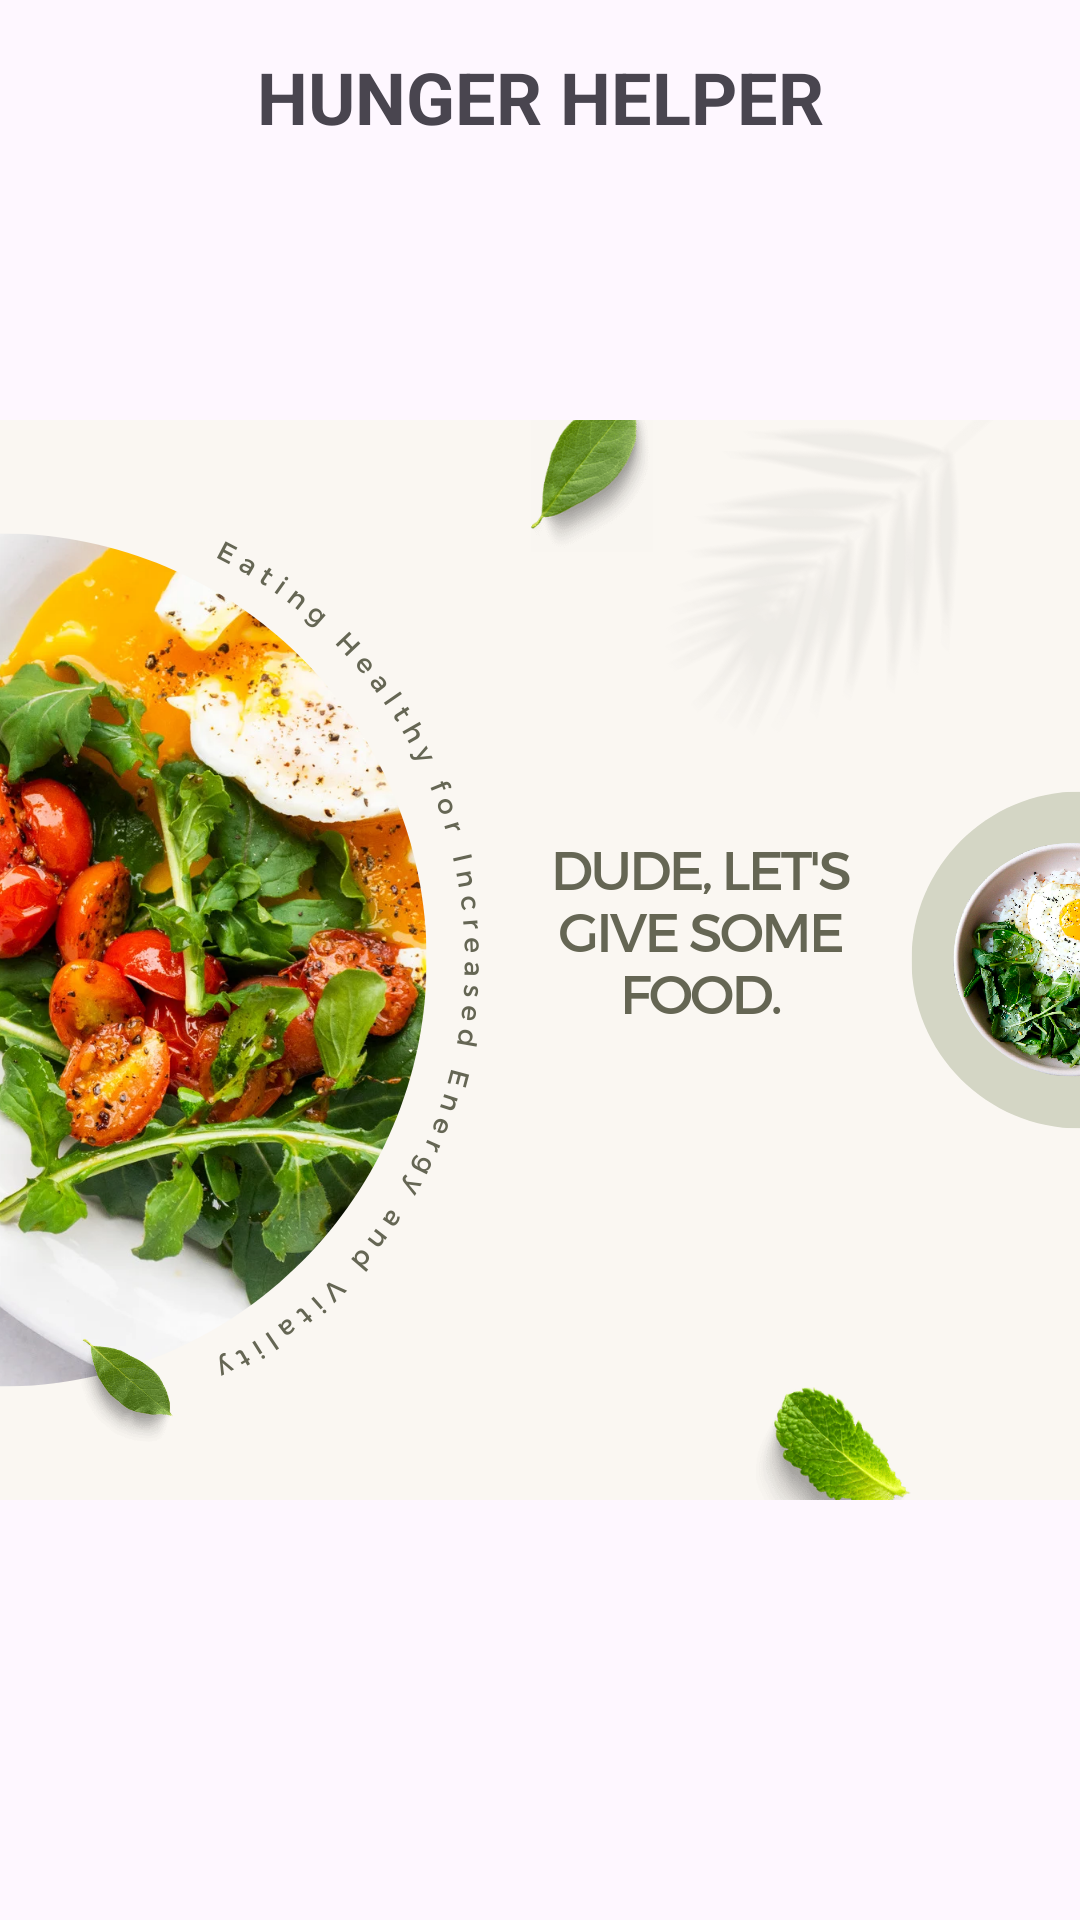

This screen was rendered from an Android layout file. Write that file and the resources it references.
<!-- AndroidManifest.xml: application theme Theme.HungerHelper -->
<!-- res/layout/my_fragment.xml -->
<?xml version="1.0" encoding="utf-8"?>

<LinearLayout xmlns:android="http://schemas.android.com/apk/res/android"
    xmlns:app="http://schemas.android.com/apk/res-auto"
    android:layout_width="match_parent"
    android:layout_height="match_parent"
    android:orientation="vertical">


    <TextView
        android:layout_width="400dp"
        android:layout_height="70dp"
        android:textAlignment="center"
        android:layout_gravity="center_horizontal"
        android:paddingTop="16dp"
        android:text="HUNGER HELPER"
        android:textStyle="bold"
        android:textSize="24sp" />

    <LinearLayout
        android:id="@+id/mainpart"
        android:layout_width="match_parent"
        android:layout_height="615dp"
        android:orientation="vertical">

        <ImageView
            android:id="@+id/imageView9"
            android:layout_width="match_parent"
            android:layout_height="500dp"
            app:srcCompat="@drawable/homefood" />


    </LinearLayout>






</LinearLayout>
<!-- resources referenced by this layout -->
<resources>
  <!-- drawable homefood: png bitmap (drawable, 793233 bytes) -->
  <style name="Theme.HungerHelper" parent="Base.Theme.HungerHelper" />
  <style name="Base.Theme.HungerHelper" parent="Theme.Material3.DayNight.NoActionBar">
          
          
      </style>
</resources>
